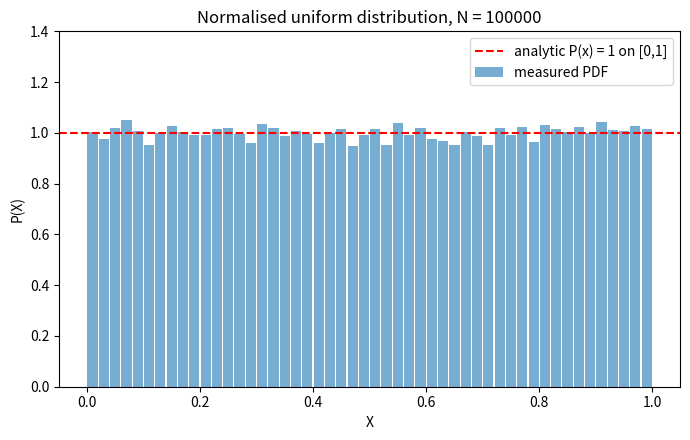

Write Python code to recreate this figure.
"""
Worksheet 3, Problem 1  --  Python 3 corrected version of p1.py

Generate N >> 1 uniformly distributed random numbers in [0, 1] and write a
function to compute their probability distribution function.

Changes made relative to the original p1.py
-------------------------------------------
1. "print 'area under the graph', v" was Python 2 syntax and stopped the file
   from parsing under Python 3.
2. The binning used  z.count(i)  inside a loop over 10000 bins, i.e. 10^8
   list scans -- quadratic in the sample size.  Replaced by a single pass
   over the data that increments one counter per sample, which is O(N) and
   is still written out by hand.
3. The number of bins was tied to the number of samples (10000 bins for
   10000 samples, so roughly one sample per bin).  Bin count and sample
   count are now separate, and the default of 50 bins for 10^5 samples
   gives a PDF you can actually read.
4. "import collections" was never used and has been dropped.
5. plt.legend() was called with no labelled artists, producing a warning.
6. The normalisation check now also reports the mean and the variance
   against their analytic values 1/2 and 1/12.

Algorithms are hand written: the histogram is not taken from a library.
"""

import numpy as np
import matplotlib.pyplot as plt


def pdf(samples, n_bins, lo=None, hi=None):
    """
    Probability density of `samples`, computed by hand.

    Returns (centres, density) where sum(density) * bin_width == 1.

    One pass over the data: each sample is mapped to a bin index and that
    counter is incremented.  Samples landing exactly on the upper edge are
    folded into the last bin.
    """
    lo = float(np.min(samples)) if lo is None else float(lo)
    hi = float(np.max(samples)) if hi is None else float(hi)
    width = (hi - lo) / n_bins

    counts = np.zeros(n_bins)
    for s in samples:
        idx = int((s - lo) / width)
        if idx == n_bins:          # a sample sitting exactly on the top edge
            idx = n_bins - 1
        if 0 <= idx < n_bins:
            counts[idx] += 1.0

    centres = lo + (np.arange(n_bins) + 0.5) * width
    density = counts / (np.sum(counts) * width)
    return centres, density


def main():
    n_samples = 100000
    n_bins = 50

    x = np.random.rand(n_samples)
    centres, density = pdf(x, n_bins, lo=0.0, hi=1.0)
    width = centres[1] - centres[0]

    area = np.sum(density) * width
    print("samples              = %d" % n_samples)
    print("bins                 = %d" % n_bins)
    print("area under the PDF   = %.6f   (exact 1)" % area)
    print("mean                 = %.6f   (exact %.6f)" % (np.mean(x), 0.5))
    print("variance             = %.6f   (exact %.6f)"
          % (np.var(x), 1.0 / 12.0))

    fig, ax = plt.subplots(figsize=(7, 4.5))
    ax.bar(centres, density, width=width * 0.9, alpha=0.6,
           label="measured PDF")
    ax.axhline(1.0, color="red", ls="--",
               label="analytic P(x) = 1 on [0,1]")
    ax.set_xlabel("X")
    ax.set_ylabel("P(X)")
    ax.set_ylim(0.0, 1.4)
    ax.set_title("Normalised uniform distribution, N = %d" % n_samples)
    ax.legend()
    fig.tight_layout()
    plt.show()


if __name__ == "__main__":
    main()
